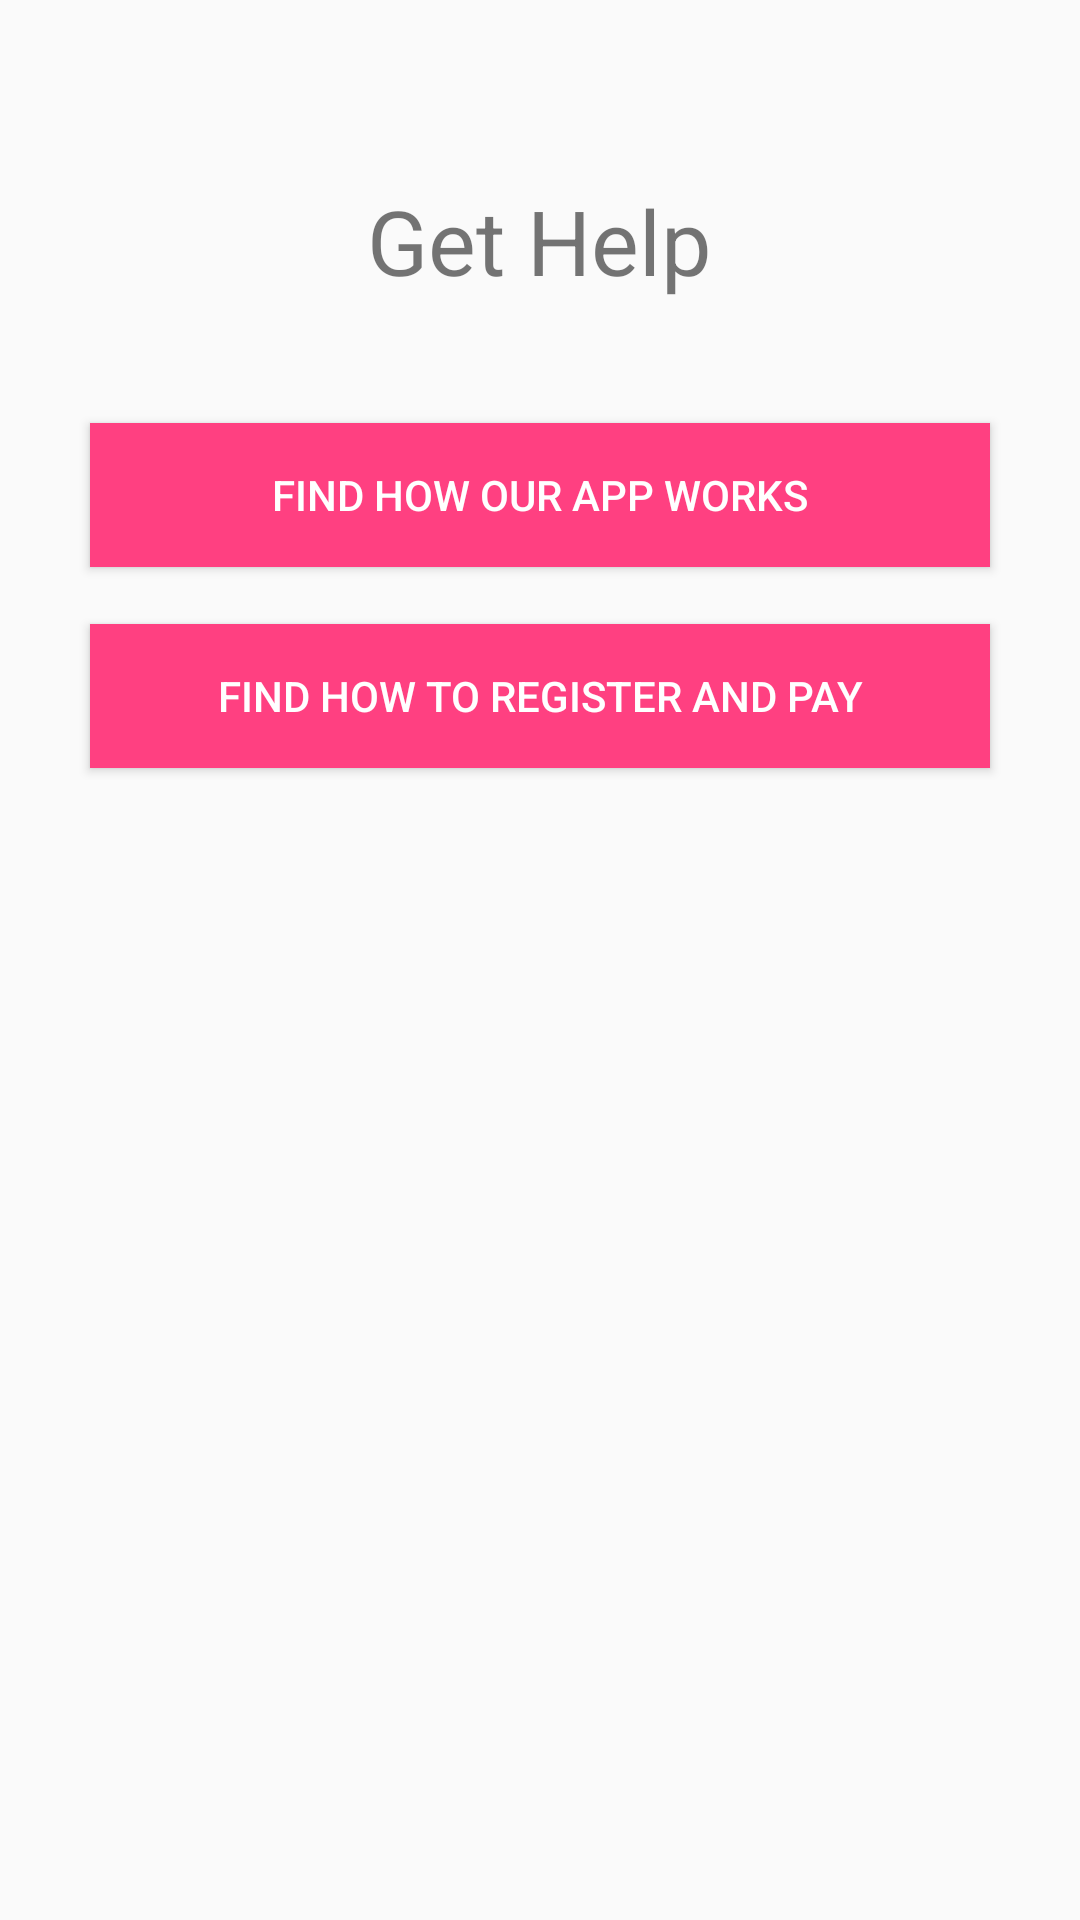

Here is an Android app screen rendered from its layout file. Give the layout XML and the strings, colors and styles it references.
<!-- AndroidManifest.xml: application theme AppTheme -->
<!-- res/layout/activity_how_it_works.xml -->
<?xml version="1.0" encoding="utf-8"?>
<RelativeLayout xmlns:android="http://schemas.android.com/apk/res/android"
    xmlns:app="http://schemas.android.com/apk/res-auto"
    xmlns:tools="http://schemas.android.com/tools"
    android:layout_width="match_parent"
    android:layout_height="match_parent"
    tools:context=".Activities.How_it_works">

    <TextView
        android:id="@+id/getHelpText"
        android:layout_width="wrap_content"
        android:layout_height="wrap_content"
        android:layout_alignParentTop="true"
        android:layout_centerHorizontal="true"
        android:layout_marginTop="60dp"
        android:textSize="30dp"
        android:text="Get Help" />

    <Button
        android:id="@+id/videoLink"
        android:layout_width="300dp"
        android:text="find how our app works"
        android:layout_height="wrap_content"
        android:layout_alignParentTop="true"
        android:layout_centerHorizontal="true"
        android:layout_marginTop="141dp"
        android:background="@color/colorAccent"
        android:textColor="#fff" />

    <Button
        android:id="@+id/howtoregisterandpay"
        android:layout_width="300dp"
        android:layout_height="wrap_content"
        android:layout_alignParentTop="true"
        android:layout_centerHorizontal="true"
        android:layout_marginTop="208dp"
        android:background="@color/colorAccent"
        android:text="Find how to register and pay"
        android:textColor="#fff" />


</RelativeLayout>
<!-- resources referenced by this layout -->
<resources>
  <color name="colorAccent">#FF4081</color>
  <style name="AppTheme" parent="Theme.AppCompat.Light.DarkActionBar">
          
          <item name="colorPrimary">@color/colorPrimary</item>
          <item name="colorPrimaryDark">@color/colorPrimaryDark</item>
          <item name="colorAccent">@color/colorAccent</item>
  
      </style>
  <color name="colorPrimary">#1976d2</color>
  <color name="colorPrimaryDark">#01579B</color>
</resources>
